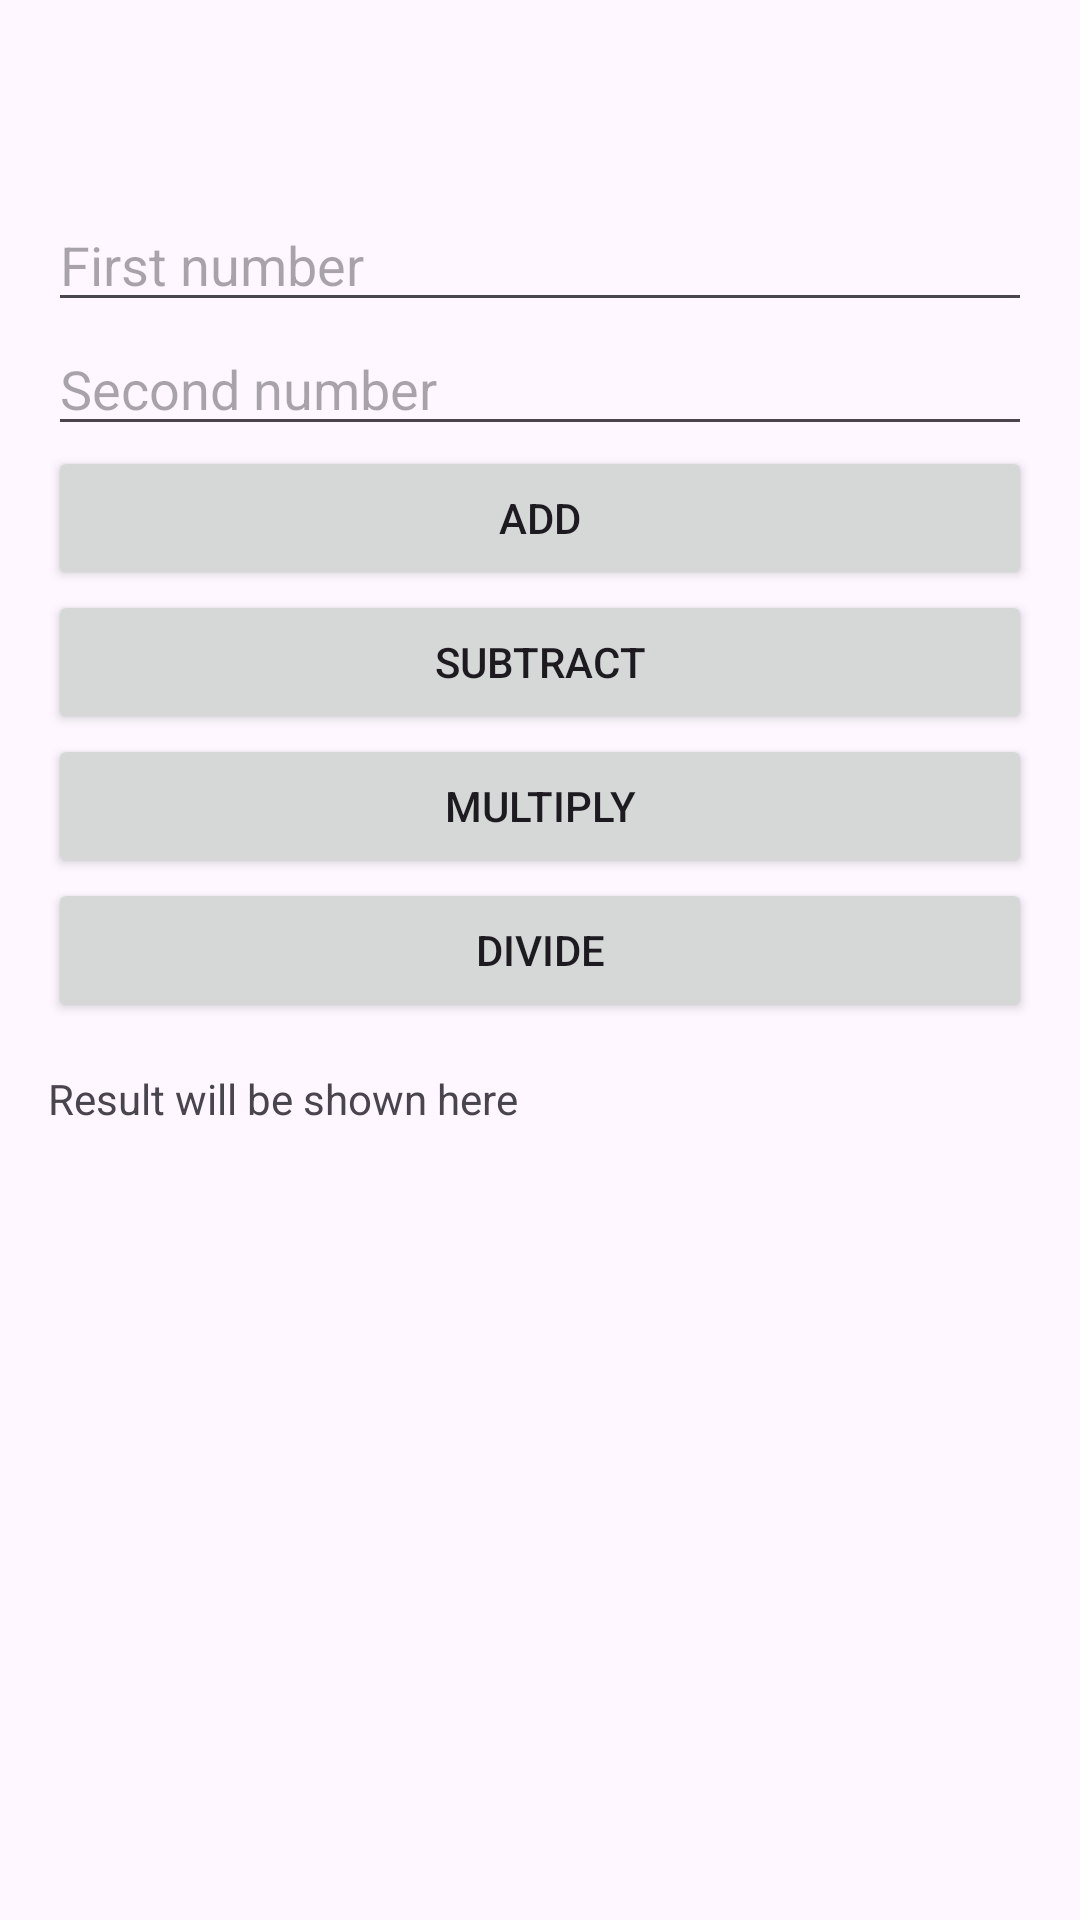

The Android layout XML behind this screen, and the referenced resources:
<!-- AndroidManifest.xml: activity theme Theme.SimpleArithmeticOperations -->
<!-- res/layout/activity_main.xml -->
<?xml version="1.0" encoding="utf-8"?>
<androidx.coordinatorlayout.widget.CoordinatorLayout xmlns:android="http://schemas.android.com/apk/res/android"
    xmlns:app="http://schemas.android.com/apk/res-auto"
    xmlns:tools="http://schemas.android.com/tools"
    android:layout_width="match_parent"
    android:layout_height="match_parent"
    android:fitsSystemWindows="true"
    tools:context=".MainActivity">

    <com.google.android.material.appbar.AppBarLayout
        android:layout_width="match_parent"
        android:layout_height="wrap_content"
        android:fitsSystemWindows="true">

        <com.google.android.material.appbar.MaterialToolbar
            android:id="@+id/toolbar"
            android:layout_width="match_parent"
            android:layout_height="?attr/actionBarSize" />

    </com.google.android.material.appbar.AppBarLayout>

    <include
        layout="@layout/content_main"
        android:layout_width="match_parent"
        android:layout_height="match_parent"
        android:layout_marginTop="50dp"/>

</androidx.coordinatorlayout.widget.CoordinatorLayout>
<!-- res/layout/content_main.xml (included above) -->
<?xml version="1.0" encoding="utf-8"?>
<LinearLayout xmlns:android="http://schemas.android.com/apk/res/android"
    xmlns:tools="http://schemas.android.com/tools"
    android:id="@+id/nav_host_fragment_content_main"
    android:layout_width="match_parent"
    android:layout_height="match_parent"
    android:orientation="vertical"
    android:padding="16dp"
    tools:context=".MainActivity">

    <EditText
        android:id="@+id/et_first_number"
        android:layout_width="match_parent"
        android:layout_height="wrap_content"
        android:hint="First number"
        android:inputType="numberDecimal" />

    <EditText
        android:id="@+id/et_second_number"
        android:layout_width="match_parent"
        android:layout_height="wrap_content"
        android:hint="Second number"
        android:inputType="numberDecimal" />

    <Button
        android:id="@+id/btn_add"
        android:layout_width="match_parent"
        android:layout_height="wrap_content"
        android:text="Add" />

    <Button
        android:id="@+id/btn_subtract"
        android:layout_width="match_parent"
        android:layout_height="wrap_content"
        android:text="Subtract" />

    <Button
        android:id="@+id/btn_multiply"
        android:layout_width="match_parent"
        android:layout_height="wrap_content"
        android:text="Multiply" />

    <Button
        android:id="@+id/btn_divide"
        android:layout_width="match_parent"
        android:layout_height="wrap_content"
        android:text="Divide" />

    <TextView
        android:id="@+id/tv_result"
        android:layout_width="match_parent"
        android:layout_height="wrap_content"
        android:paddingTop="16dp"
        android:text="Result will be shown here" />

</LinearLayout>
<!-- resources referenced by this layout -->
<resources>
  <style name="Theme.SimpleArithmeticOperations" parent="Base.Theme.SimpleArithmeticOperations" />
  <style name="Base.Theme.SimpleArithmeticOperations" parent="Theme.Material3.DayNight.NoActionBar">
          
          
      </style>
</resources>
